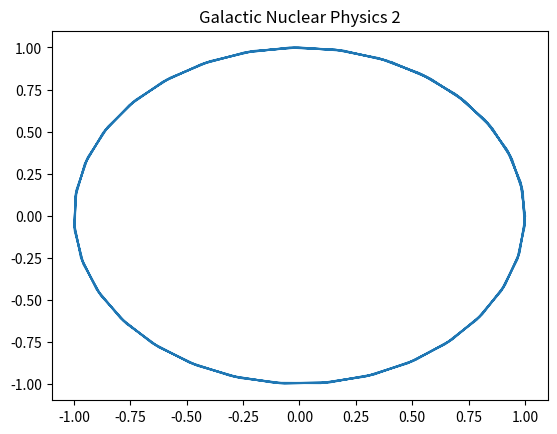

Write Python code to recreate this figure.
%matplotlib inline
import numpy as np
import matplotlib.pyplot as plt
# Physics simulation 2
t = np.linspace(0, 10, 100)
plt.plot(np.cos(t*2), np.sin(t*2))
plt.title('Galactic Nuclear Physics 2')
